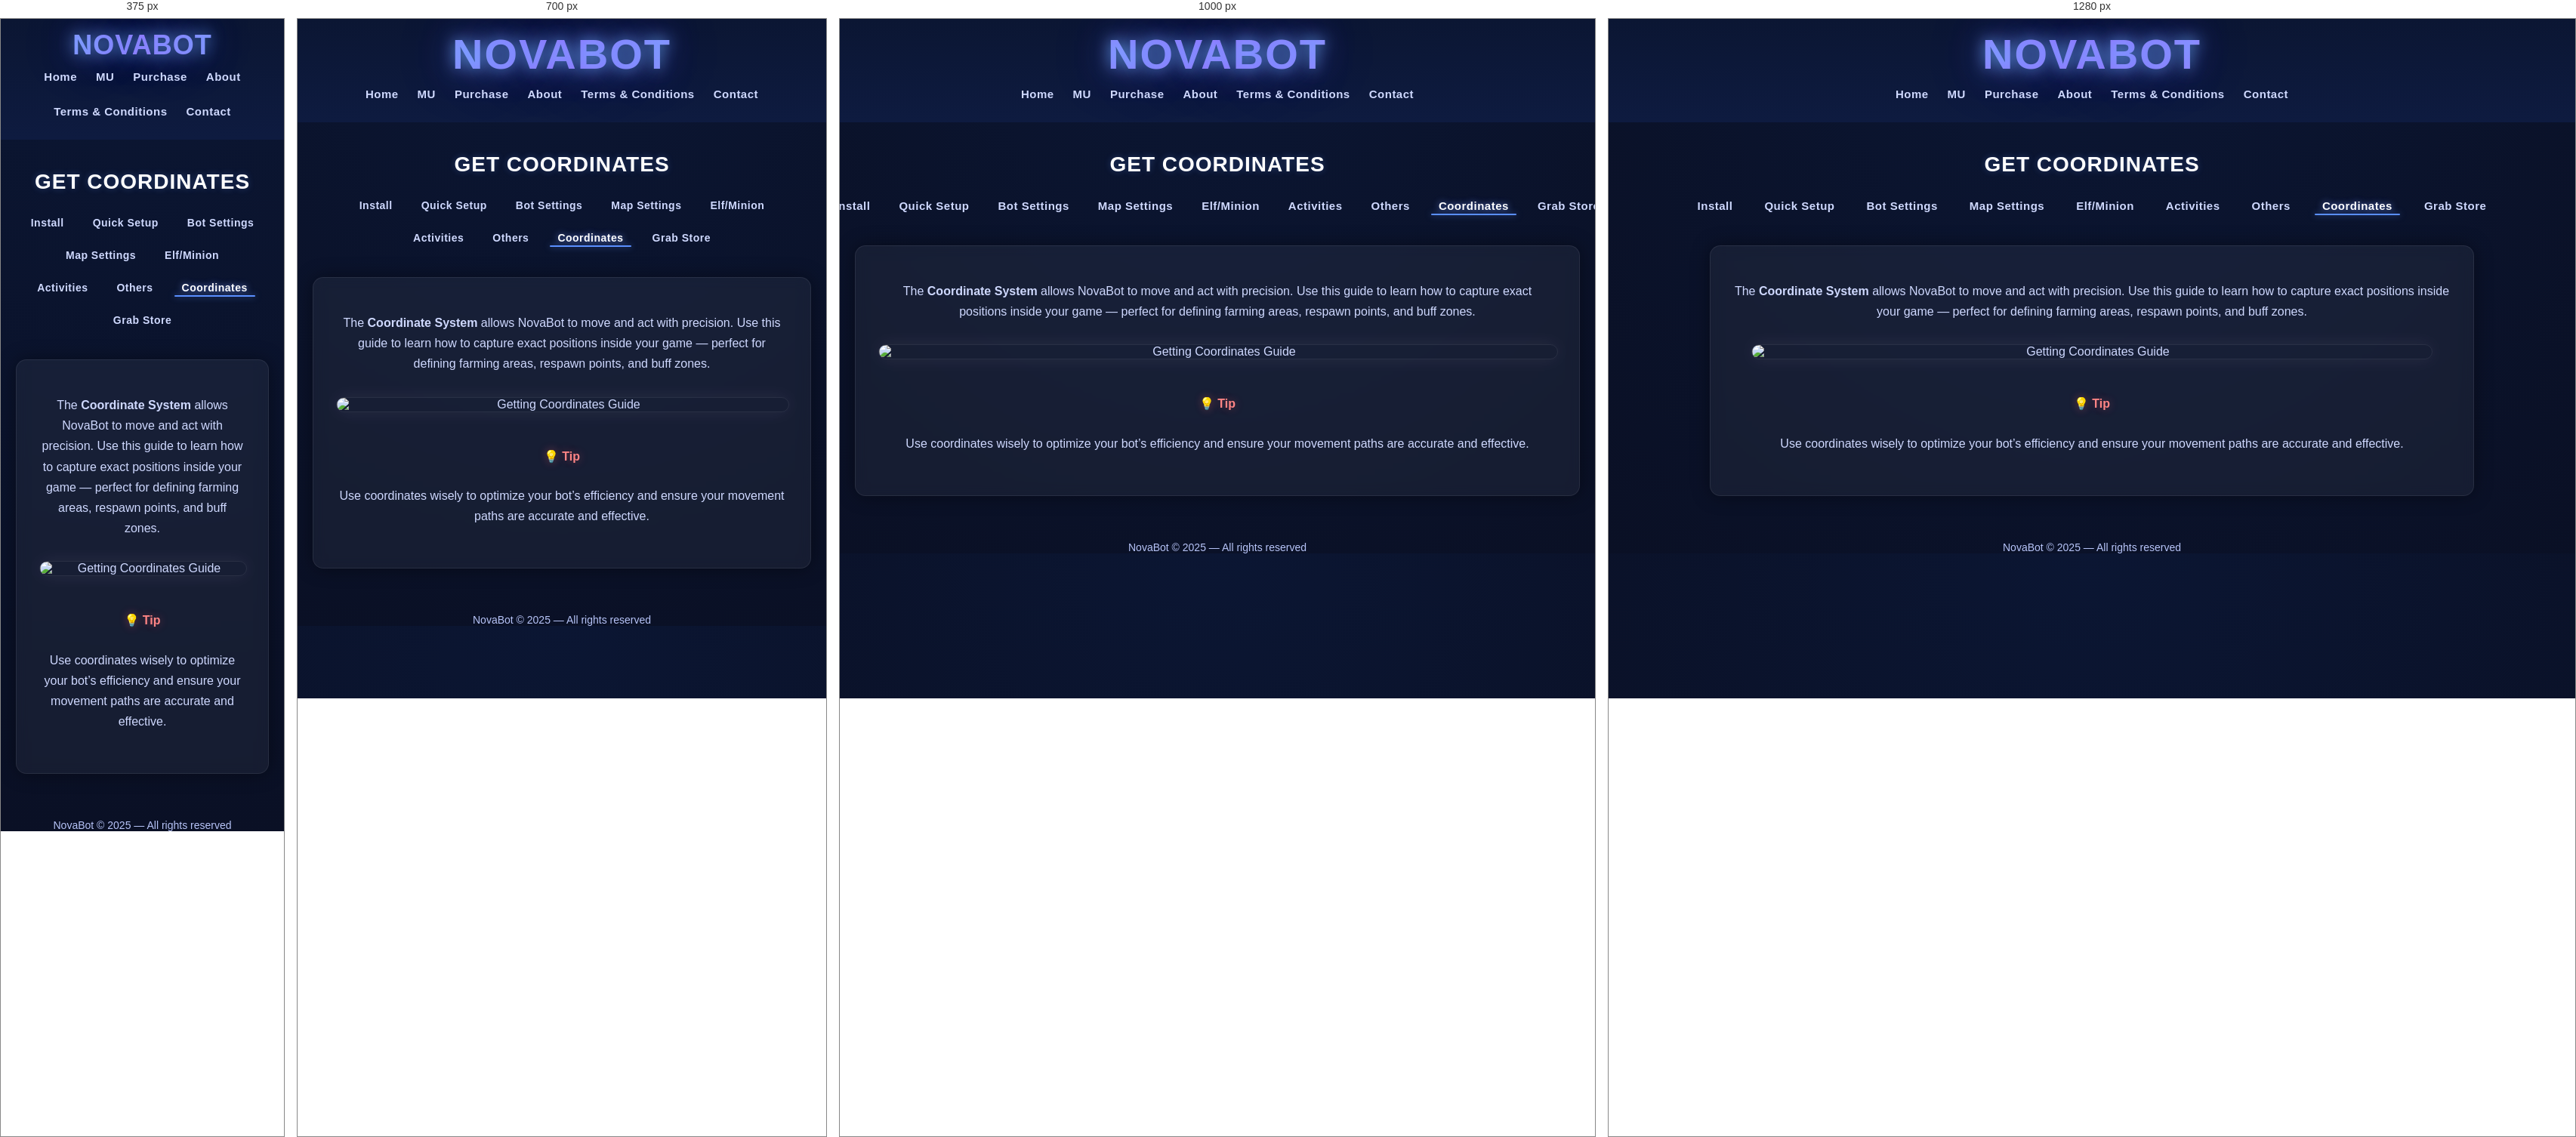
Rendered at 375 px, 700 px, 1000 px and 1280 px, left to right.

<!-- file: index.html -->
<!DOCTYPE html>
<html lang="en">
<head>
  <meta charset="UTF-8" />
  <meta name="viewport" content="width=device-width, initial-scale=1" />
  <title>NovaBot — Get Coordinates</title>
  <link rel="stylesheet" href="../assets/style.css?v=24" />
</head>
<body>

  <!-- Верхнее меню -->
  <nav class="nb-nav">
    <div class="nb-brand">NovaBot</div>
    <div class="nb-menu nb-top">
      <a href="../index.html">Home</a>
      <a href="../mu/index.html">MU</a>
      <a href="../mu-bot-keys/index.html">Purchase</a>
      <a href="../about/index.html">About</a>
      <a href="../terms-and-conditions/index.html">Terms & Conditions</a>
      <a href="../contact-us/index.html">Contact</a>
    </div>
  </nav>

  <!-- Контент -->
  <div class="coordinates-container">
    <h2>Get Coordinates</h2>

    <!-- Подменю -->
    <div class="nb-menu subnav">
      <a href="../installation-download/index.html">Install</a>
      <a href="../default-bot-setup/index.html">Quick Setup</a>
      <a href="../bot-settings-13/index.html">Bot Settings</a>
      <a href="../map-settings/index.html">Map Settings</a>
      <a href="../elf-minion-settings/index.html">Elf/Minion</a>
      <a href="../activities-settings/index.html">Activities</a>
      <a href="../others-settings/index.html">Others</a>
      <a href="../get-coordinates/index.html" class="active">Coordinates</a>
      <a href="../grab-store/index.html">Grab Store</a>
    </div>

    <!-- Основной блок -->
    <div class="setup-box">
      <p>
        The <strong>Coordinate System</strong> allows NovaBot to move and act with precision.  
        Use this guide to learn how to capture exact positions inside your game —  
        perfect for defining farming areas, respawn points, and buff zones.
      </p>

      <img src="../wp-content/uploads/2025/07/getting-coord.png" alt="Getting Coordinates Guide" class="setup-img">

      <p class="section-title">💡 Tip</p>
      <p>
        Use coordinates wisely to optimize your bot’s efficiency and ensure your movement paths are accurate and effective.
      </p>
    </div>
  </div>

  <footer>
    NovaBot © 2025 — All rights reserved
  </footer>

</body>
</html>


/* @media block from style.css */
@media (max-width: 600px) {
  .nb-brand {
    font-size: 36px;
    letter-spacing: 1px;
  }
}

/* @media block from style.css */
@media (max-width: 900px) {
  .nb-menu.subnav {
    gap: 18px;
    font-size: 14px;
    padding: 0 6px;
  }
}

/* @media block from style.css */
@media (max-width: 1100px) {
  .nb-menu.subnav {
    gap: 18px !important;
    padding: 0 8px !important;
  }
}

/* @media block from style.css */
@media (max-width: 800px) {
  .nb-menu.subnav {
    flex-wrap: wrap !important;
    justify-content: center;
  }
}